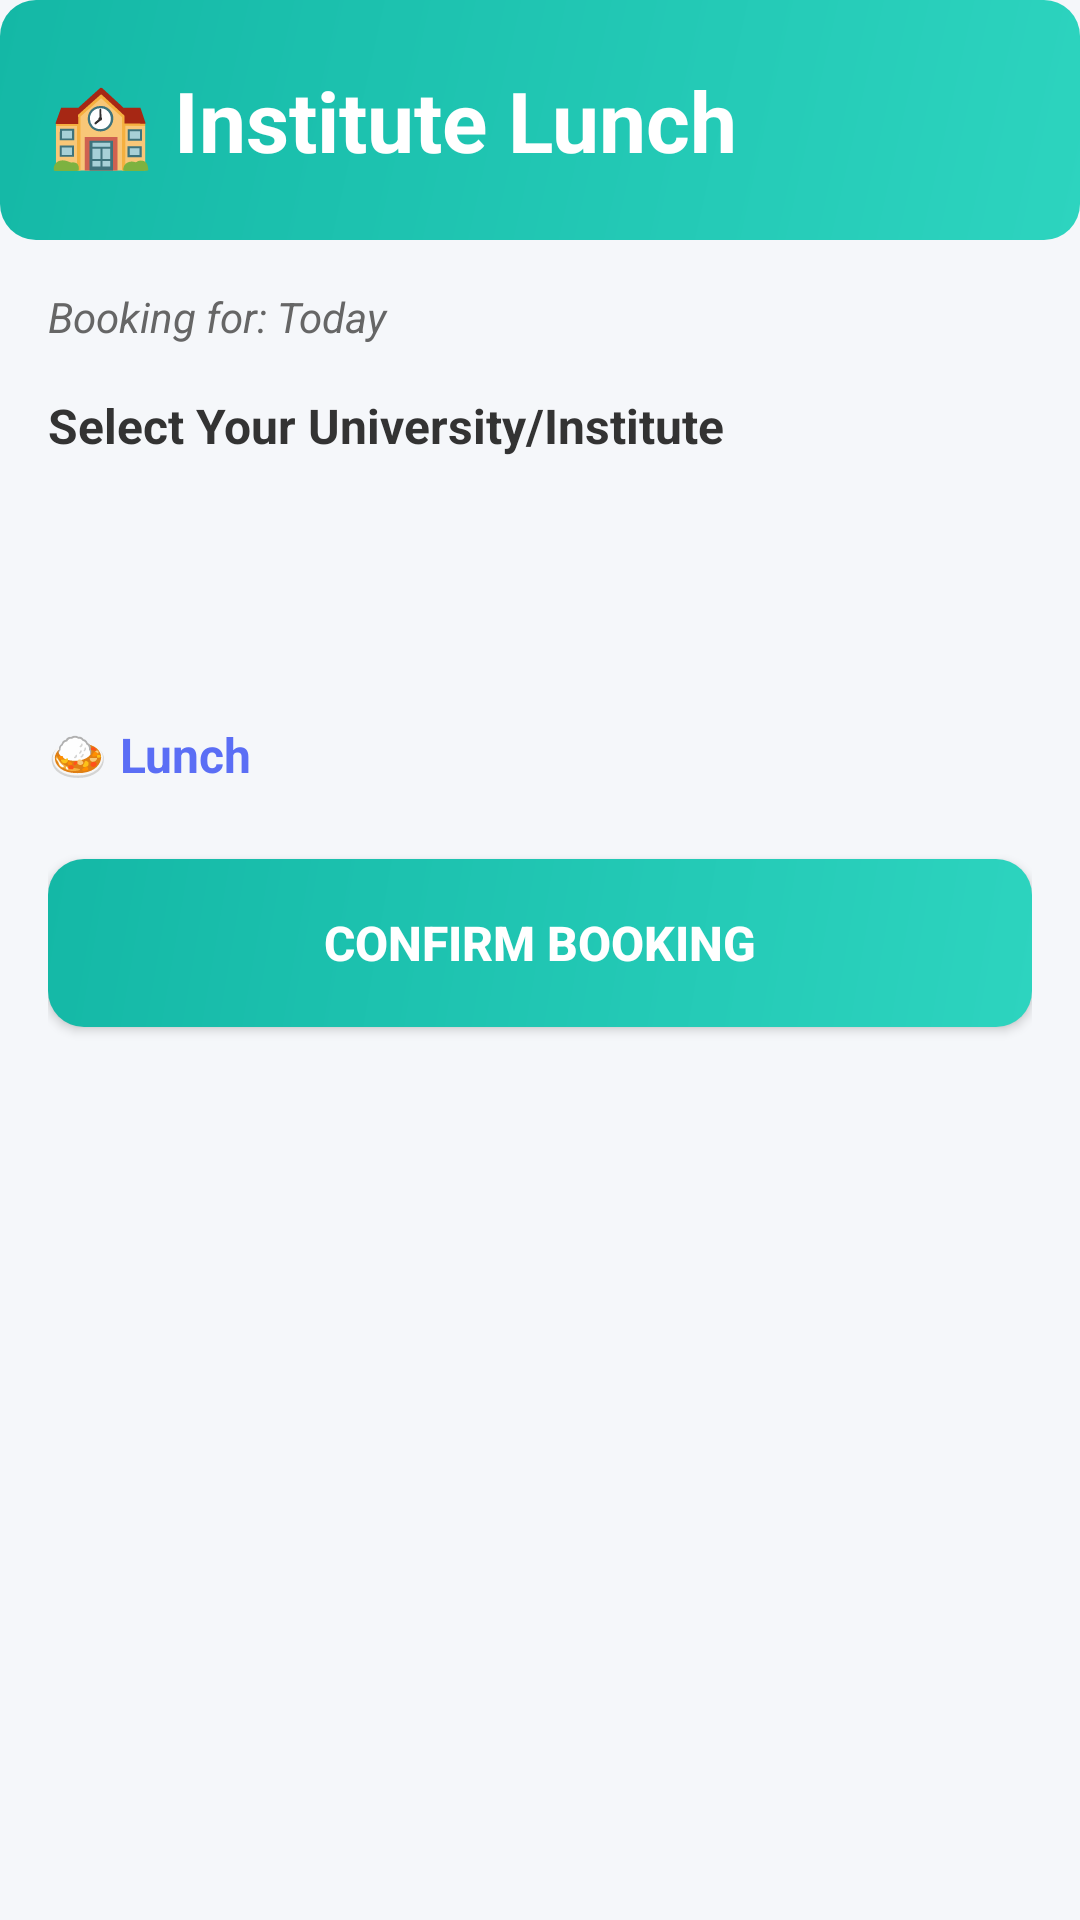

Layout XML and referenced resources for this Android screen:
<!-- AndroidManifest.xml: application theme Theme.HostelManagementApp -->
<!-- res/layout/activity_institute_booking.xml -->
<?xml version="1.0" encoding="utf-8"?>
<LinearLayout xmlns:android="http://schemas.android.com/apk/res/android"
    android:layout_width="match_parent"
    android:layout_height="match_parent"
    android:orientation="vertical"
    android:background="#f5f7fa">

    
    <LinearLayout
        android:layout_width="match_parent"
        android:layout_height="80dp"
        android:background="@drawable/gradient_teal"
        android:gravity="center_vertical"
        android:padding="16dp"
        android:orientation="vertical">

        <TextView
            android:text="🏫 Institute Lunch"
            android:textSize="28sp"
            android:textStyle="bold"
            android:textColor="#fff"
            android:layout_width="match_parent"
            android:layout_height="wrap_content" />

    </LinearLayout>

    
    <LinearLayout
        android:layout_width="match_parent"
        android:layout_height="match_parent"
        android:orientation="vertical"
        android:padding="16dp">

        <TextView
            android:id="@+id/bookingDateLabel"
            android:text="Booking for: Today"
            android:textSize="14sp"
            android:textColor="#666"
            android:textStyle="italic"
            android:layout_marginBottom="16dp"
            android:layout_width="match_parent"
            android:layout_height="wrap_content" />

        <TextView
            android:text="Select Your University/Institute"
            android:textSize="16sp"
            android:textColor="#333"
            android:textStyle="bold"
            android:layout_marginBottom="8dp"
            android:layout_width="match_parent"
            android:layout_height="wrap_content" />

        <Spinner
            android:id="@+id/universitySpinner"
            android:prompt="@string/university_prompt"
            android:layout_marginBottom="24dp"
            android:background="@drawable/input_background"
            android:layout_width="match_parent"
            android:layout_height="56dp" />

        <TextView
            android:text="🍛 Lunch"
            android:textSize="16sp"
            android:textColor="#5b6ef5"
            android:textStyle="bold"
            android:layout_marginBottom="24dp"
            android:layout_width="match_parent"
            android:layout_height="wrap_content" />

        <Button
            android:id="@+id/bookBtn"
            android:text="Confirm Booking"
            android:textSize="16sp"
            android:textColor="#fff"
            android:textStyle="bold"
            android:padding="16dp"
            android:background="@drawable/gradient_teal"
            android:layout_width="match_parent"
            android:layout_height="56dp" />

    </LinearLayout>

</LinearLayout>
<!-- resources referenced by this layout -->
<resources>
  <!-- drawable gradient_teal (drawable) -->
  <?xml version="1.0" encoding="utf-8"?>
  <shape xmlns:android="http://schemas.android.com/apk/res/android"
      android:shape="rectangle">
      <gradient
          android:type="linear"
          android:angle="135"
          android:startColor="#2dd4bf"
          android:endColor="#14b8a6" />
      <corners android:radius="12dp" />
  </shape>
  <string name="university_prompt">Select your university</string>
  <style name="Theme.HostelManagementApp" parent="Base.Theme.HostelManagementApp" />
  <style name="Base.Theme.HostelManagementApp" parent="Theme.Material3.DayNight.NoActionBar">
          
          
      </style>
</resources>
